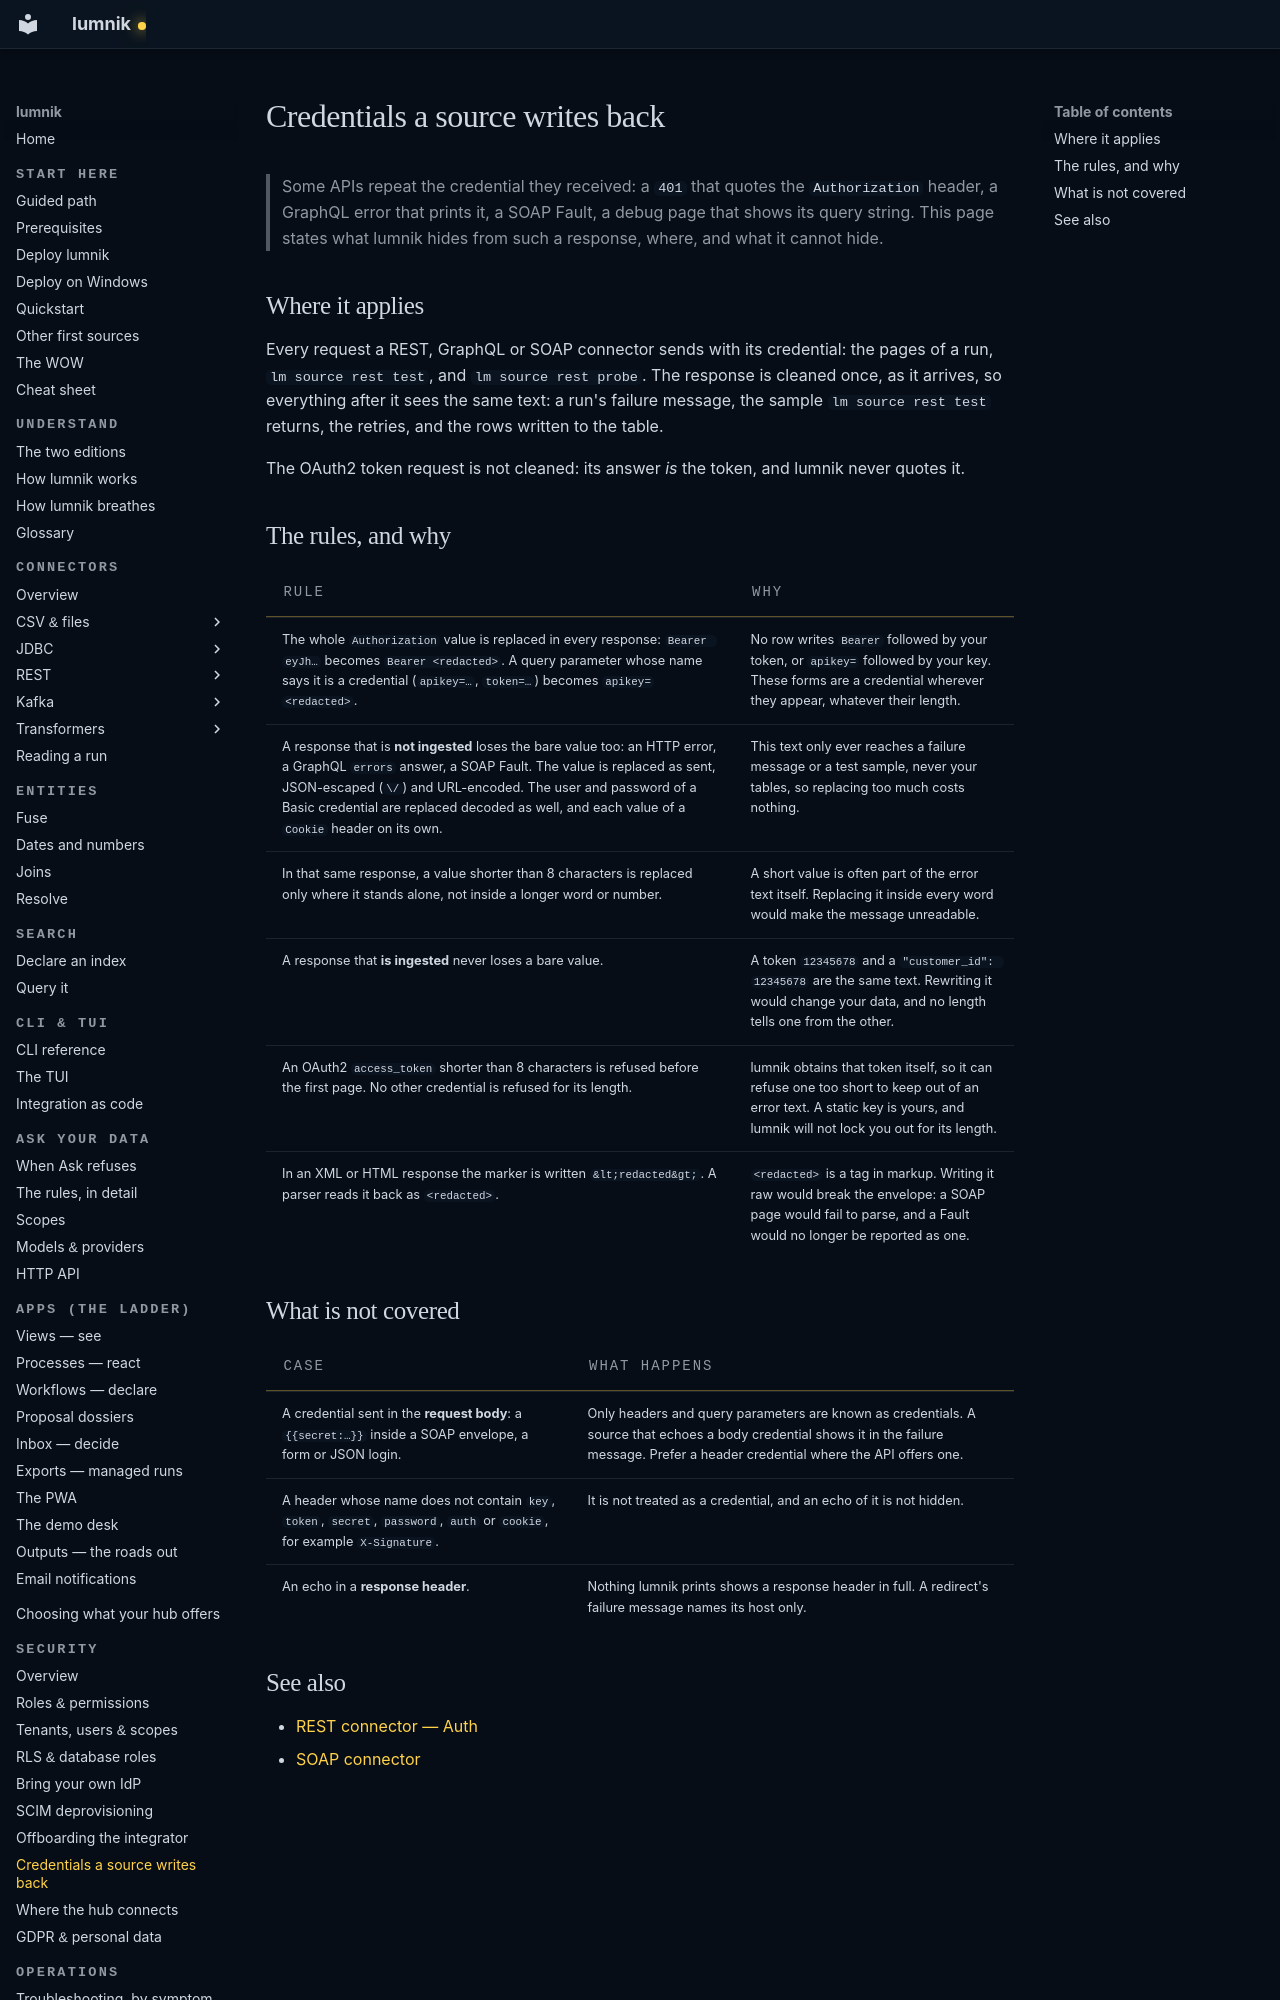

repository: icreated/lumnik-open · page: security/echoed-credentials/index.html · generator: mkdocs

# Credentials a source writes back

> Some APIs repeat the credential they received: a `401` that quotes the `Authorization` header,
> a GraphQL error that prints it, a SOAP Fault, a debug page that shows its query string. This
> page states what lumnik hides from such a response, where, and what it cannot hide.

## Where it applies

Every request a REST, GraphQL or SOAP connector sends with its credential: the pages of a run,
`lm source rest test`, and `lm source rest probe`. The response is cleaned once, as it arrives, so
everything after it sees the same text: a run's failure message, the sample `lm source rest test`
returns, the retries, and the rows written to the table.

The OAuth2 token request is not cleaned: its answer *is* the token, and lumnik never quotes it.
